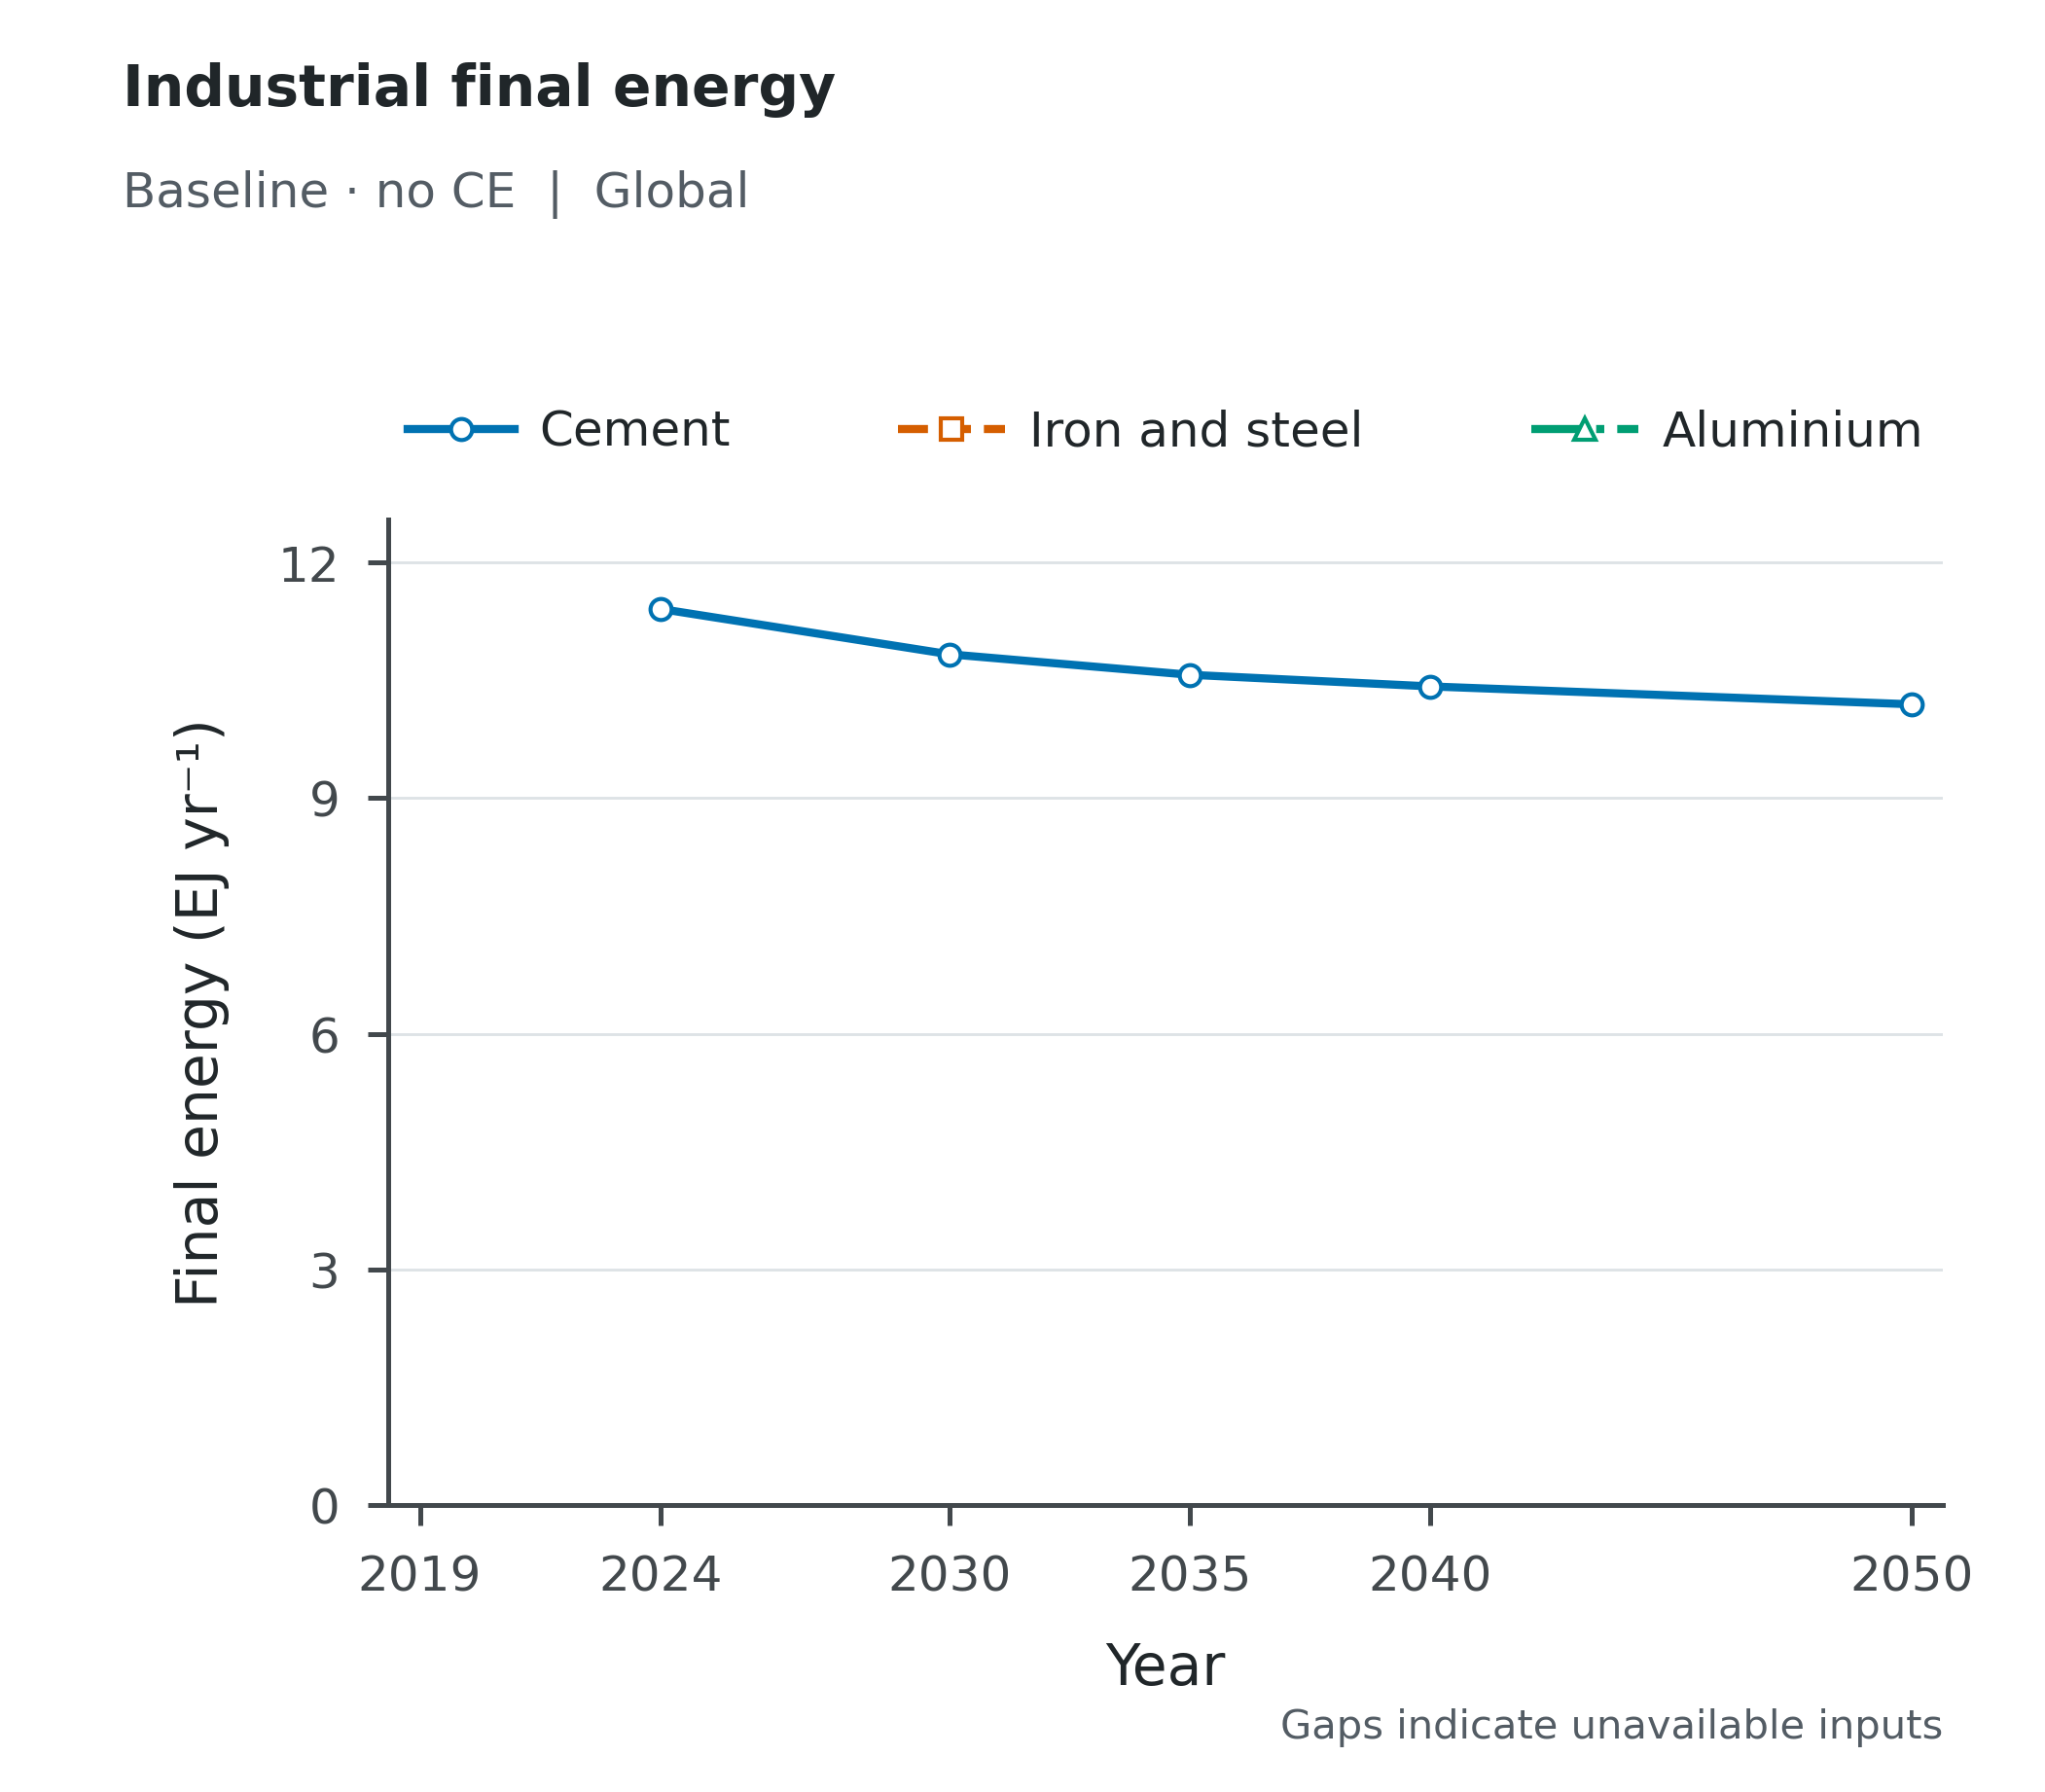

The file beside this chart, header and first rows:
Scenario, Scope, Series, Year, Value, Unit
baseline_noce, Global, Cement, 2019, , EJ/yr
baseline_noce, Global, Cement, 2024, 11.41, EJ/yr
baseline_noce, Global, Cement, 2030, 10.83, EJ/yr
baseline_noce, Global, Cement, 2035, 10.57, EJ/yr
baseline_noce, Global, Cement, 2040, 10.42, EJ/yr
baseline_noce, Global, Cement, 2050, 10.19, EJ/yr
baseline_noce, Global, Iron and steel, 2019, , EJ/yr
baseline_noce, Global, Iron and steel, 2024, , EJ/yr
baseline_noce, Global, Iron and steel, 2030, , EJ/yr
baseline_noce, Global, Iron and steel, 2035, , EJ/yr
baseline_noce, Global, Iron and steel, 2040, , EJ/yr
baseline_noce, Global, Iron and steel, 2050, , EJ/yr
baseline_noce, Global, Aluminium, 2019, , EJ/yr
baseline_noce, Global, Aluminium, 2024, , EJ/yr
baseline_noce, Global, Aluminium, 2030, , EJ/yr
baseline_noce, Global, Aluminium, 2035, , EJ/yr
baseline_noce, Global, Aluminium, 2040, , EJ/yr
baseline_noce, Global, Aluminium, 2050, , EJ/yr
